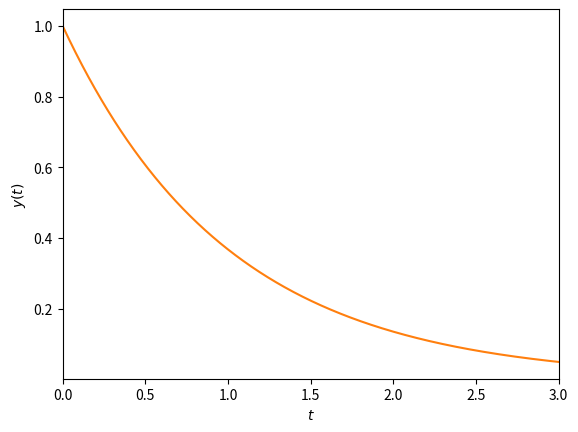

This figure's Python source: (Note: this script raises an exception after producing the figure.)
import numpy as np
from scipy.integrate import odeint
import matplotlib.pyplot as plt

deriv = lambda t, y : -y

initial_value = 1
times = np.linspace(0, 3, 1000)

solution = odeint(deriv, initial_value, times, tfirst=True)

fig, ax = plt.subplots()

ax.plot(times, solution, ls="solid", color="tab:orange")

ax.set_xlim(left=np.min(times), right=np.max(times))

ax.set_xlabel(r"$t$")
ax.set_ylabel(r"$y(t)$")

fig.savefig("diego/day-7/odeint_example.pdf", bbox_inches="tight")
